pico-8 play session: hold ← + tap ❎

[t = 1 s] hold ← ~1s, tap ❎ ~2×
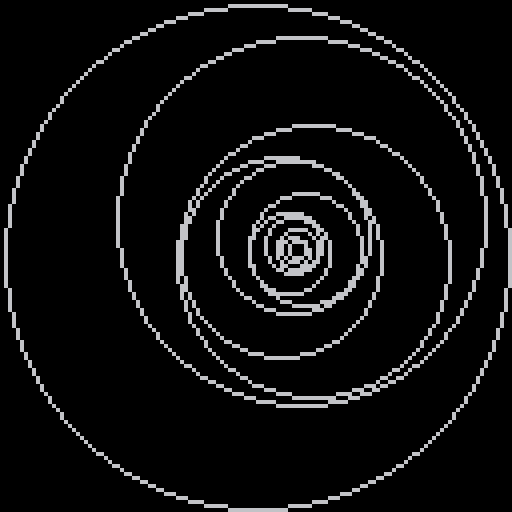
[t = 2 s] hold ← ~2s, tap ❎ ~4×
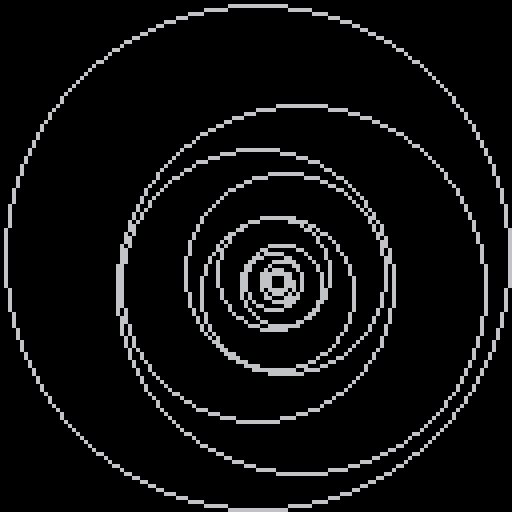
[t = 8 s] hold ← ~8s, tap ❎ ~14×
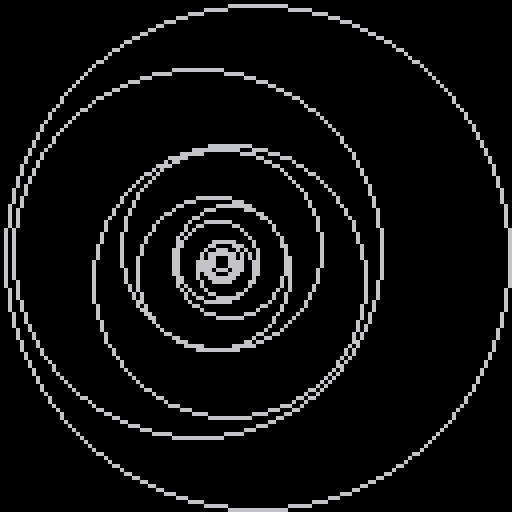

pico-8 cartridge
version 29
__lua__

-- [redacted]
--@spug golden circles

--[[
  put this check_time function at the start of the cart
  make sure to call check_time() somehwere in the cart.
  in most tweetcarts, the bast place to do this is direclty before "flip()"
--]]
function check_time() 
  --id is stored in the parameters field
  my_id = stat(6)

  --the breadcrumb field is the name of the start cart + "," + the number of seconds we should play
  my_info = stat(100)
  --if we don't have it, stop checking
  if my_info == nil then
    return
  end

  breadcumb_parts = split(my_info, ",", true)
  start_cart_name = breadcumb_parts[1]
  max_time = breadcumb_parts[2]

  --check if we hit the max time
  if time() > max_time or btnp(1) then
    load(start_cart_name,"",my_id)
  end
end
--end of check_time

g=1.618n=12x={64}y={64}r={63}for i=2,n do
j=i-1x[i]=64y[i]=y[j]+(r[j]*(1-1/g))/2r[i]=r[j]*(1/g*1.2)end::_::cls()f=t()/n
circ(x[1],y[1],r[1])for i=2,n do
x[i]=x[i-1]+(r[i]/(2*g))*sin(f*(i+1/n)*g)y[i]=y[i-1]+(r[i]/(2*g))*cos(f*(i+1/n)*g)circ(x[i],y[i],r[i])end
check_time()
flip()goto _
